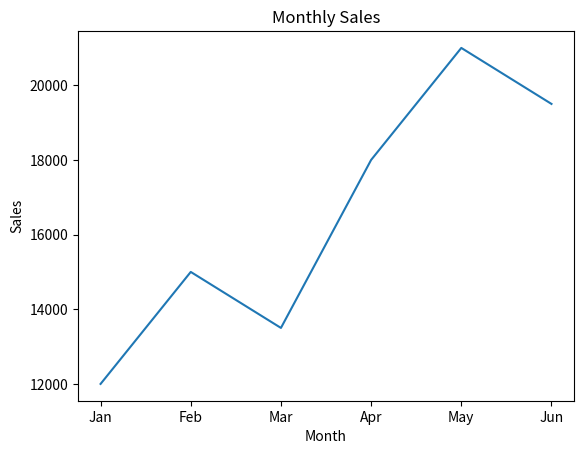
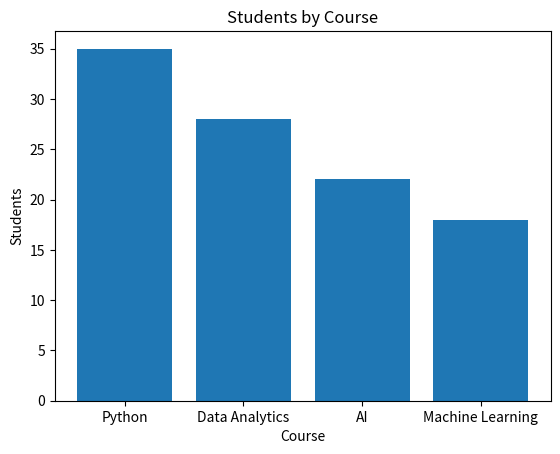
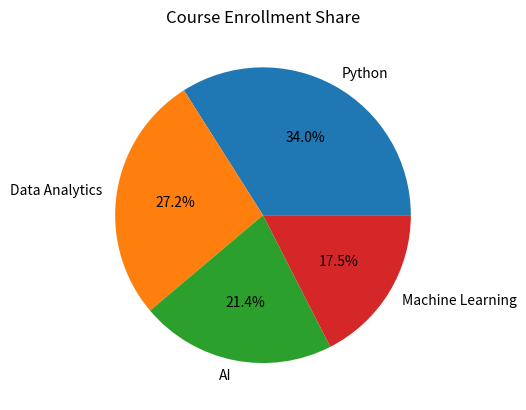
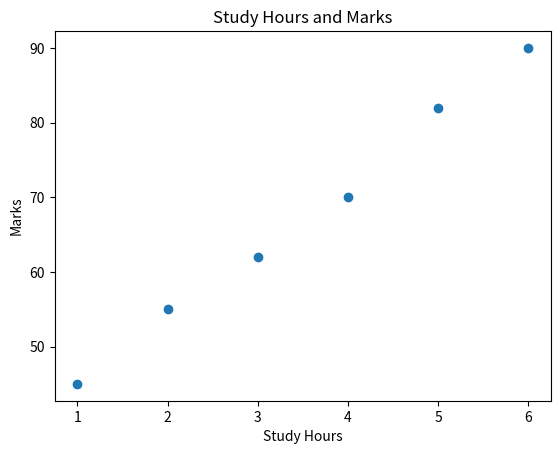
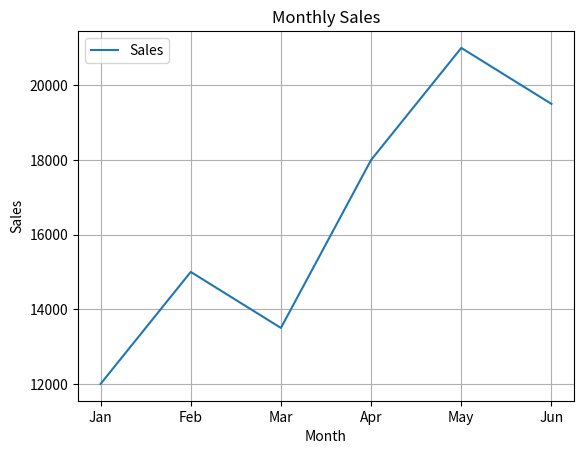
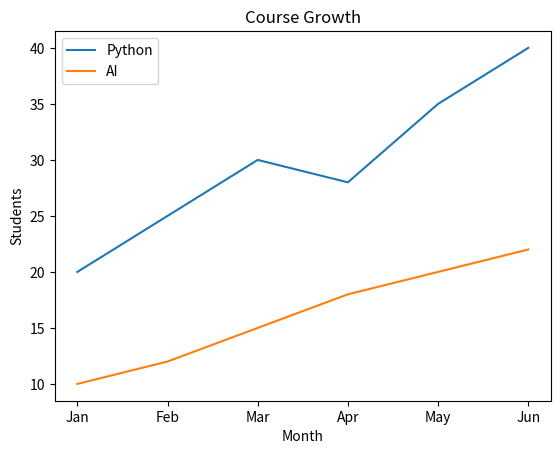
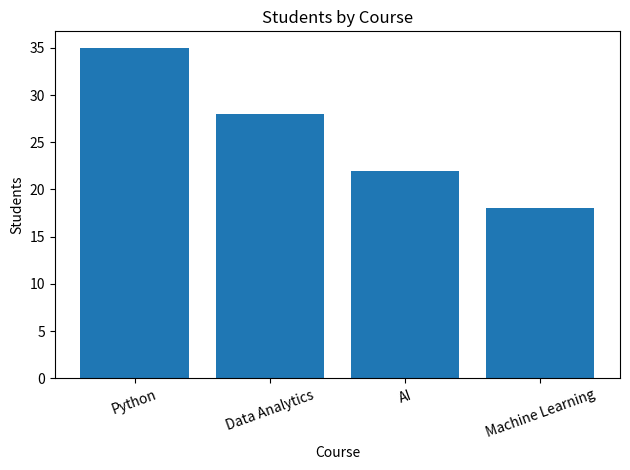

Write Python code to recreate these figures, in order.
# Day 10 Assignment - Data Visualization With Matplotlib

import matplotlib.pyplot as plt

months = ["Jan", "Feb", "Mar", "Apr", "May", "Jun"]
monthly_sales = [12000, 15000, 13500, 18000, 21000, 19500]

courses = ["Python", "Data Analytics", "AI", "Machine Learning"]
students = [35, 28, 22, 18]

# Question 1: Line Chart
plt.figure()
plt.plot(months, monthly_sales)
plt.title("Monthly Sales")
plt.xlabel("Month")
plt.ylabel("Sales")
plt.savefig("monthly_sales_line.png")
plt.close()

# Question 2: Bar Chart
plt.figure()
plt.bar(courses, students)
plt.title("Students by Course")
plt.xlabel("Course")
plt.ylabel("Students")
plt.savefig("students_by_course_bar.png")
plt.close()

# Question 3: Pie Chart
plt.figure()
plt.pie(students, labels=courses, autopct="%1.1f%%")
plt.title("Course Enrollment Share")
plt.savefig("course_enrollment_pie.png")
plt.close()

# Question 4: Scatter Plot
study_hours = [1, 2, 3, 4, 5, 6]
marks = [45, 55, 62, 70, 82, 90]

plt.figure()
plt.scatter(study_hours, marks)
plt.title("Study Hours and Marks")
plt.xlabel("Study Hours")
plt.ylabel("Marks")
plt.savefig("study_hours_scatter.png")
plt.close()

# Question 5: Add Grid and Legend
plt.figure()
plt.plot(months, monthly_sales, label="Sales")
plt.title("Monthly Sales")
plt.xlabel("Month")
plt.ylabel("Sales")
plt.grid(True)
plt.legend()
plt.show()

# Question 6: Compare Two Lines
python_students = [20, 25, 30, 28, 35, 40]
ai_students = [10, 12, 15, 18, 20, 22]

plt.figure()
plt.plot(months, python_students, label="Python")
plt.plot(months, ai_students, label="AI")
plt.title("Course Growth")
plt.xlabel("Month")
plt.ylabel("Students")
plt.legend()
plt.savefig("course_growth.png")
plt.close()

# Question 7: Chart Readability
plt.figure()
plt.bar(courses, students)
plt.title("Students by Course")
plt.xlabel("Course")
plt.ylabel("Students")
plt.xticks(rotation=20)
plt.tight_layout()
plt.savefig("students_by_course_bar_readable.png")
plt.close()

# Question 8: Reflection Comment
# Bar chart is best for comparing courses because it clearly shows
# the difference in student counts between courses.
